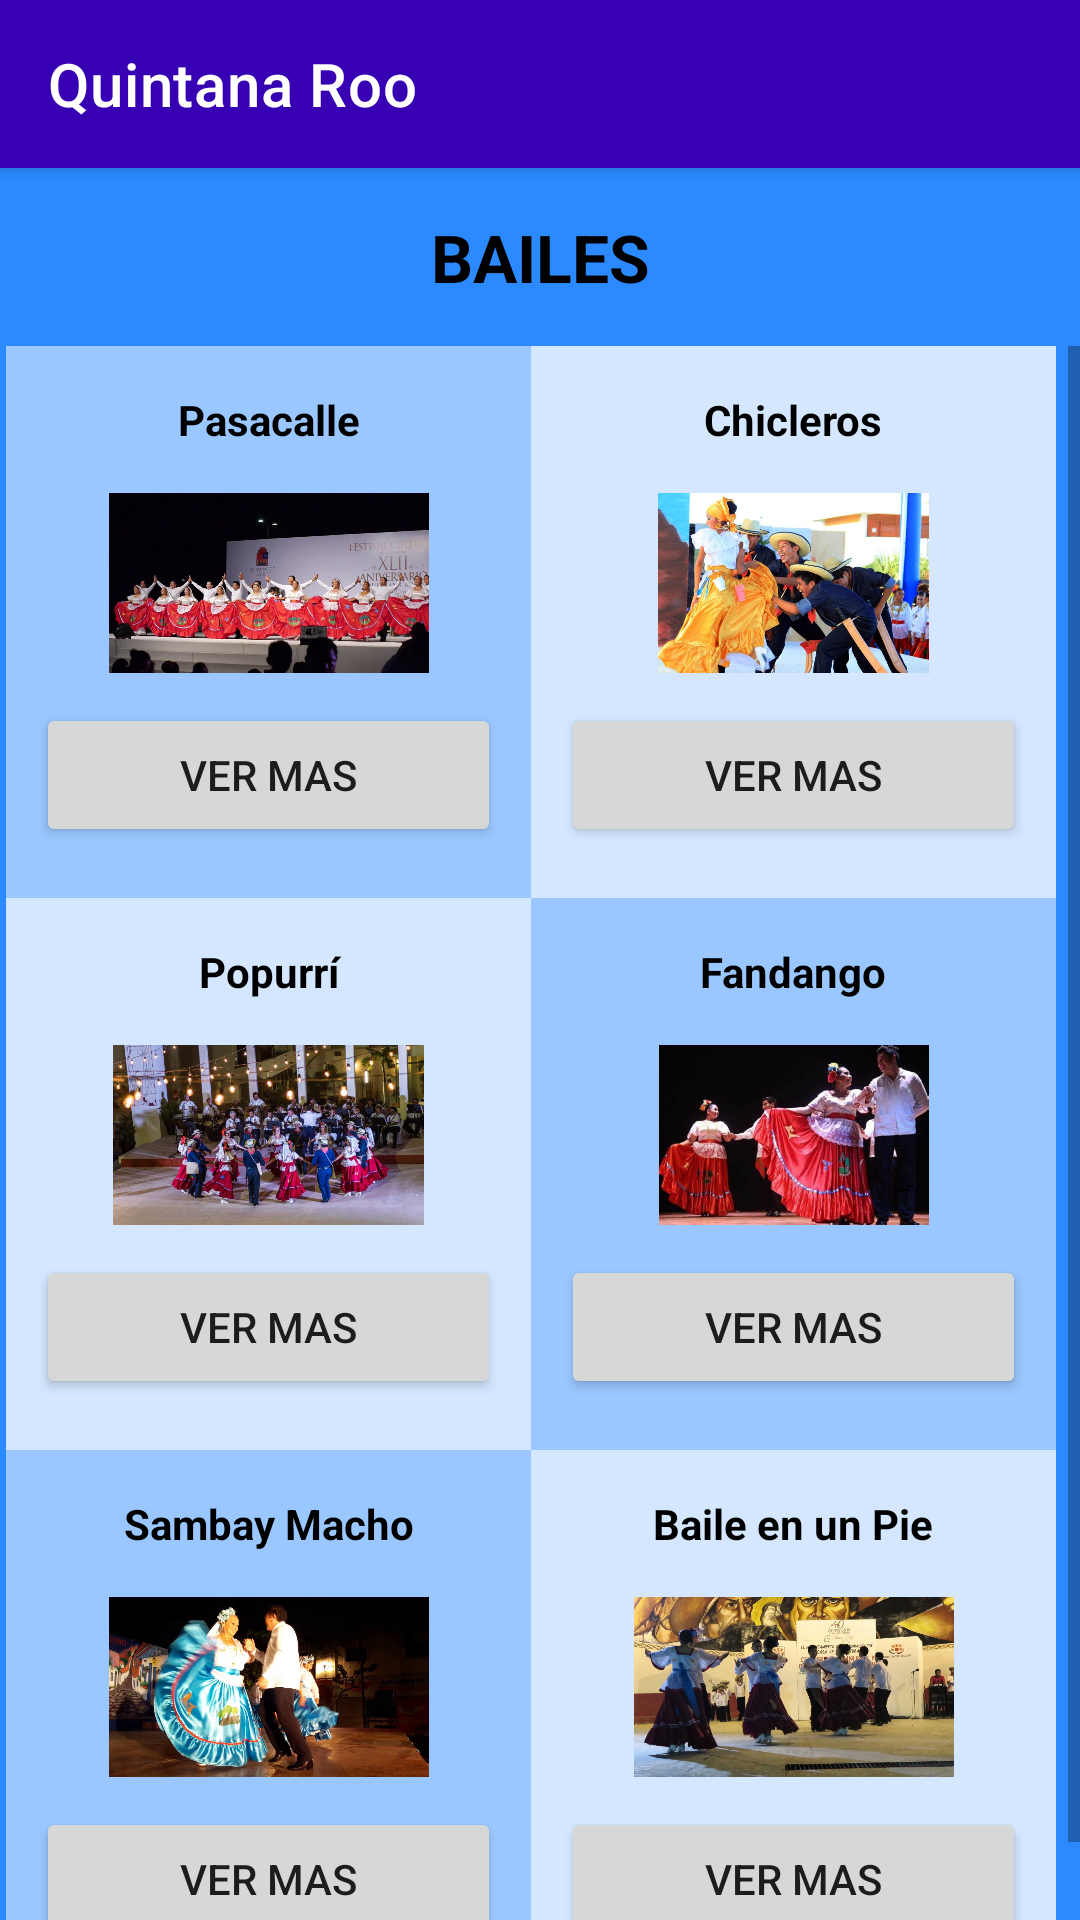

Here is an Android app screen rendered from its layout file. Give the layout XML and the strings, colors and styles it references.
<!-- AndroidManifest.xml: application theme Theme.FolclorMexicano -->
<!-- res/layout/activity_quintana_roo.xml -->
<?xml version="1.0" encoding="utf-8"?>
<LinearLayout xmlns:android="http://schemas.android.com/apk/res/android"
    xmlns:app="http://schemas.android.com/apk/res-auto"
    xmlns:tools="http://schemas.android.com/tools"
    android:layout_width="match_parent"
    android:layout_height="match_parent"
    android:background="@color/fondodefinitivo"
    android:orientation="vertical"
    tools:context=".QuintanaRoo">

    <androidx.appcompat.widget.Toolbar
        android:layout_width="match_parent"
        android:layout_height="wrap_content"
        android:background="@color/design_default_color_primary_variant"
        android:elevation="4dp"
        android:textAlignment="center"
        app:title="@string/estado1"
        app:titleTextColor="@color/white"></androidx.appcompat.widget.Toolbar>

    <TextView
        android:id="@+id/textView5"
        android:layout_width="match_parent"
        android:layout_height="wrap_content"
        android:layout_margin="15dp"
        android:text="BAILES"
        android:textAlignment="center"
        android:textAppearance="@style/TextAppearance.AppCompat.Large"
        android:textColor="@color/black"
        android:textStyle="bold" />

    <ScrollView
        android:layout_width="match_parent"
        android:layout_height="match_parent">

        <LinearLayout
            android:layout_width="match_parent"
            android:layout_height="wrap_content"
            android:orientation="vertical"
            android:paddingLeft="2dp">

            <LinearLayout
                android:layout_width="match_parent"
                android:layout_height="184dp"
                android:orientation="horizontal">

                <LinearLayout
                    android:layout_width="175dp"
                    android:layout_height="185dp"
                    android:background="#86FFFFFF"
                    android:orientation="vertical">

                    <TextView
                        android:id="@+id/tx1"
                        android:layout_width="match_parent"
                        android:layout_height="wrap_content"
                        android:layout_margin="15dp"
                        android:text="@string/BaileQR1"
                        android:textAlignment="center"
                        android:textColor="@color/black"
                        android:textStyle="bold" />

                    <ImageView
                        android:id="@+id/img1"
                        android:layout_width="match_parent"
                        android:layout_height="60dp"
                        android:scaleType="centerInside"
                        app:srcCompat="@drawable/pasacalle" />

                    <Button
                        android:id="@+id/b1"
                        android:layout_width="match_parent"
                        android:layout_height="wrap_content"
                        android:layout_margin="10dp"
                        android:text="@string/Info" />
                </LinearLayout>

                <LinearLayout
                    android:layout_width="175dp"
                    android:layout_height="185dp"
                    android:background="#CBFFFFFF"
                    android:orientation="vertical">

                    <TextView
                        android:id="@+id/tx2"
                        android:layout_width="match_parent"
                        android:layout_height="wrap_content"
                        android:layout_margin="15dp"
                        android:text="@string/BaileQr2"
                        android:textAlignment="center"
                        android:textColor="@color/black"
                        android:textStyle="bold" />

                    <ImageView
                        android:id="@+id/img2"
                        android:layout_width="match_parent"
                        android:layout_height="60dp"
                        app:srcCompat="@drawable/chicleros" />

                    <Button
                        android:id="@+id/b2"
                        android:layout_width="match_parent"
                        android:layout_height="wrap_content"
                        android:layout_margin="10dp"
                        android:text="@string/Info" />
                </LinearLayout>
            </LinearLayout>

            <LinearLayout
                android:layout_width="match_parent"
                android:layout_height="184dp"
                android:orientation="horizontal">

                <LinearLayout
                    android:layout_width="175dp"
                    android:layout_height="188dp"
                    android:background="#CBFFFFFF"
                    android:orientation="vertical">

                    <TextView
                        android:id="@+id/tx5"
                        android:layout_width="match_parent"
                        android:layout_height="wrap_content"
                        android:layout_margin="15dp"
                        android:text="@string/BaileQr5"
                        android:textAlignment="center"
                        android:textColor="@color/black"
                        android:textStyle="bold" />

                    <ImageView
                        android:id="@+id/img5"
                        android:layout_width="match_parent"
                        android:layout_height="60dp"
                        app:srcCompat="@drawable/popurri" />

                    <Button
                        android:id="@+id/b5"
                        android:layout_width="match_parent"
                        android:layout_height="wrap_content"
                        android:layout_margin="10dp"
                        android:text="@string/Info" />
                </LinearLayout>

                <LinearLayout
                    android:layout_width="175dp"
                    android:layout_height="185dp"
                    android:background="#86FFFFFF"
                    android:orientation="vertical">

                    <TextView
                        android:id="@+id/tx6"
                        android:layout_width="match_parent"
                        android:layout_height="wrap_content"
                        android:layout_margin="15dp"
                        android:text="@string/BaileQr6"
                        android:textAlignment="center"
                        android:textColor="@color/black"
                        android:textStyle="bold" />

                    <ImageView
                        android:id="@+id/img6"
                        android:layout_width="match_parent"
                        android:layout_height="60dp"
                        app:srcCompat="@drawable/fandango" />

                    <Button
                        android:id="@+id/b6"
                        android:layout_width="match_parent"
                        android:layout_height="wrap_content"
                        android:layout_margin="10dp"
                        android:text="@string/Info" />
                </LinearLayout>
            </LinearLayout>

            <LinearLayout
                android:layout_width="match_parent"
                android:layout_height="184dp"
                android:orientation="horizontal">

                <LinearLayout
                    android:layout_width="175dp"
                    android:layout_height="188dp"
                    android:background="#86FFFFFF"
                    android:orientation="vertical">

                    <TextView
                        android:id="@+id/tx3"
                        android:layout_width="match_parent"
                        android:layout_height="wrap_content"
                        android:layout_margin="15dp"
                        android:text="@string/BaileQr3"
                        android:textAlignment="center"
                        android:textColor="@color/black"
                        android:textStyle="bold" />

                    <ImageView
                        android:id="@+id/img3"
                        android:layout_width="match_parent"
                        android:layout_height="60dp"
                        app:srcCompat="@drawable/sambaymacho" />

                    <Button
                        android:id="@+id/b3"
                        android:layout_width="match_parent"
                        android:layout_height="wrap_content"
                        android:layout_margin="10dp"
                        android:text="@string/Info" />
                </LinearLayout>

                <LinearLayout
                    android:layout_width="175dp"
                    android:layout_height="185dp"
                    android:background="#CBFFFFFF"
                    android:orientation="vertical">

                    <TextView
                        android:id="@+id/tx4"
                        android:layout_width="match_parent"
                        android:layout_height="wrap_content"
                        android:layout_margin="15dp"
                        android:text="@string/BaileQr4"
                        android:textAlignment="center"
                        android:textColor="@color/black"
                        android:textStyle="bold" />

                    <ImageView
                        android:id="@+id/img4"
                        android:layout_width="match_parent"
                        android:layout_height="60dp"
                        app:srcCompat="@drawable/baileenunpie" />

                    <Button
                        android:id="@+id/b4"
                        android:layout_width="match_parent"
                        android:layout_height="wrap_content"
                        android:layout_margin="10dp"
                        android:text="@string/Info" />
                </LinearLayout>
            </LinearLayout>
        </LinearLayout>
    </ScrollView>


</LinearLayout>
<!-- resources referenced by this layout -->
<resources>
  <color name="black">#FF000000</color>
  <color name="fondodefinitivo">#2B8AFF</color>
  <color name="white">#FFFFFFFF</color>
  <!-- drawable baileenunpie: jpg bitmap (drawable-v24, 119335 bytes) -->
  <!-- drawable chicleros: jpg bitmap (drawable-v24, 267368 bytes) -->
  <!-- drawable fandango: jpg bitmap (drawable-v24, 23925 bytes) -->
  <!-- drawable pasacalle: jpg bitmap (drawable-v24, 142180 bytes) -->
  <!-- drawable popurri: jpg bitmap (drawable-v24, 116966 bytes) -->
  <!-- drawable sambaymacho: jpg bitmap (drawable-v24, 156004 bytes) -->
  <string name="BaileQR1">Pasacalle</string>
  <string name="BaileQr2">Chicleros</string>
  <string name="BaileQr3">Sambay Macho</string>
  <string name="BaileQr4">Baile en un Pie</string>
  <string name="BaileQr5">Popurrí</string>
  <string name="BaileQr6">Fandango</string>
  <string name="Info">Ver mas</string>
  <string name="estado1">Quintana Roo</string>
  <style name="Theme.FolclorMexicano" parent="Theme.MaterialComponents.DayNight.NoActionBar">
          
          <item name="colorPrimary">@color/purple_500</item>
          <item name="colorPrimaryVariant">@color/purple_700</item>
          <item name="colorOnPrimary">@color/white</item>
          
          <item name="colorSecondary">@color/teal_200</item>
          <item name="colorSecondaryVariant">@color/teal_700</item>
          <item name="colorOnSecondary">@color/black</item>
          
          <item name="android:statusBarColor" tools:targetApi="l">?attr/colorPrimaryVariant</item>
          
      </style>
  <color name="purple_500">#FF6200EE</color>
  <color name="purple_700">#FF3700B3</color>
  <color name="teal_200">#FF03DAC5</color>
  <color name="teal_700">#FF018786</color>
</resources>
